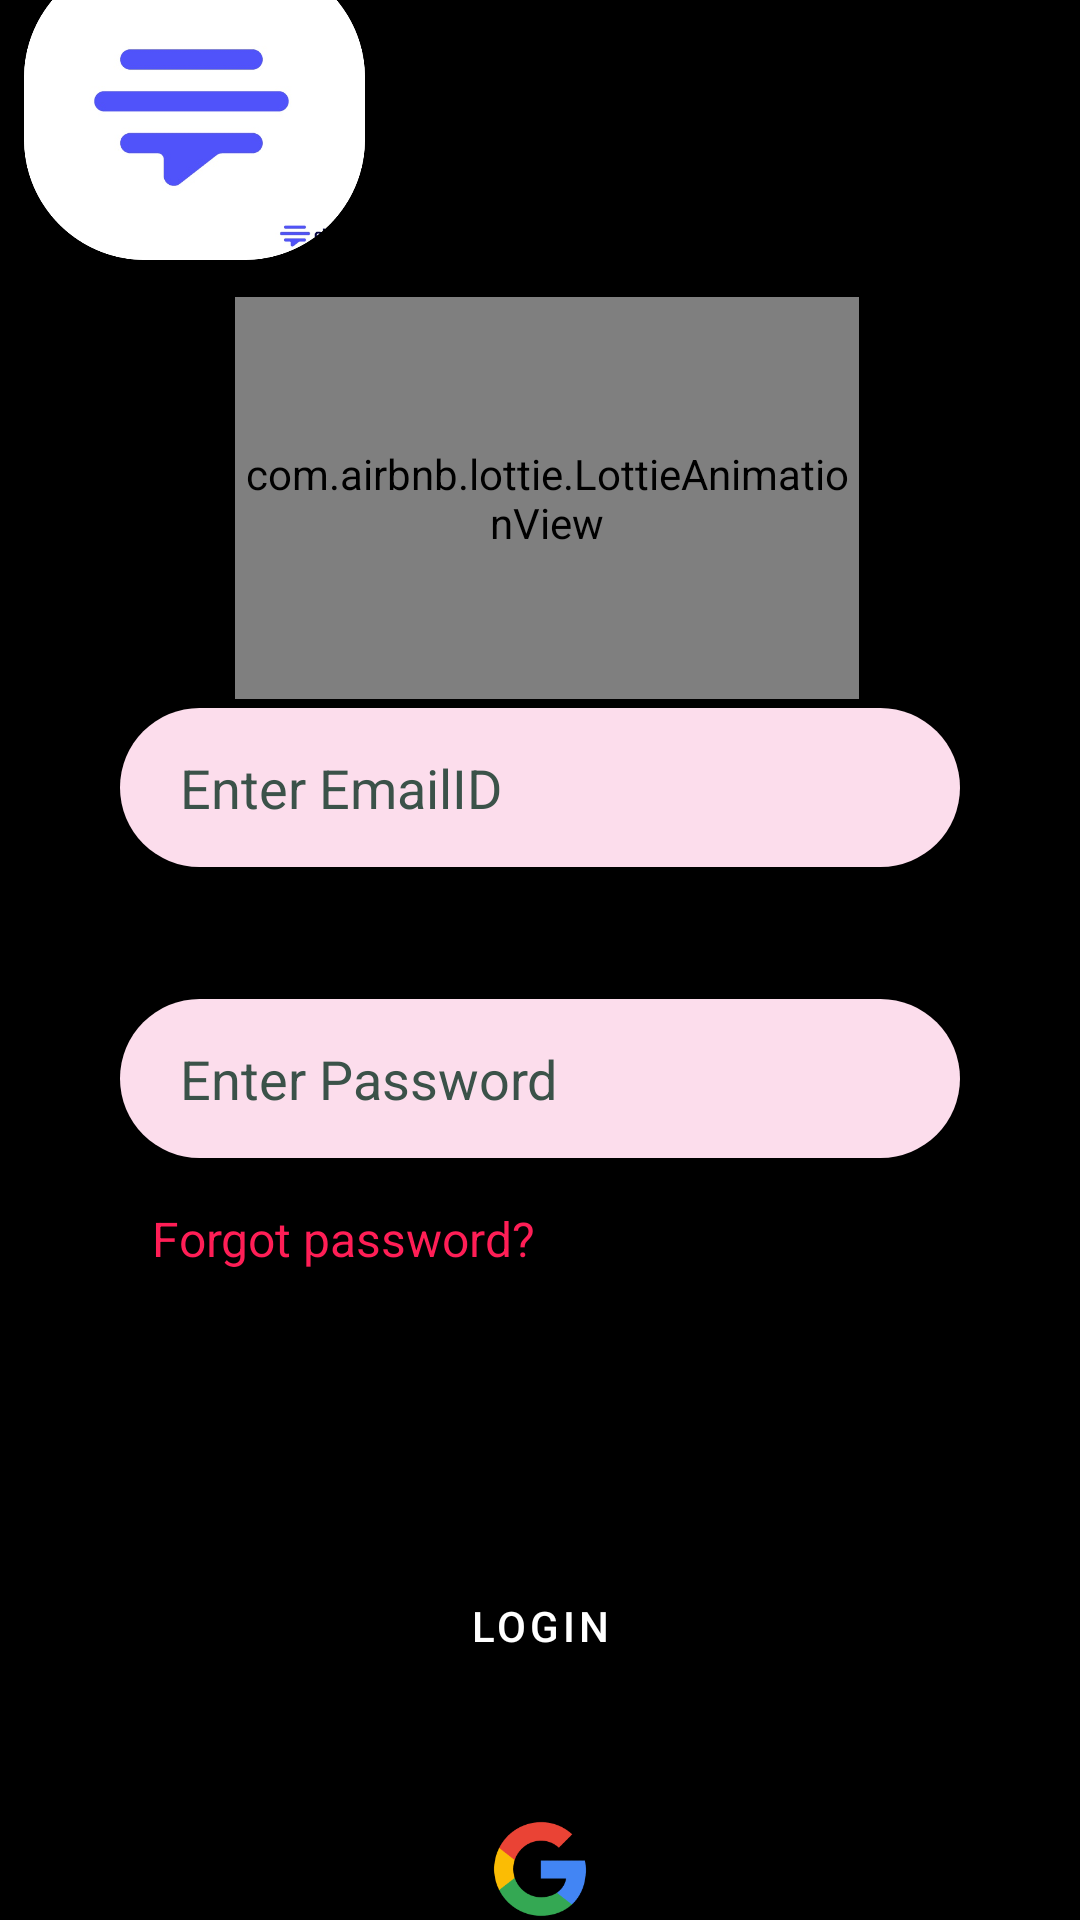

Reconstruct the res/layout file that produces this screen, plus the resources it refers to.
<!-- AndroidManifest.xml: application theme Theme.Meetup -->
<!-- res/layout/activity_login_layout.xml -->
<?xml version="1.0" encoding="utf-8"?>
<androidx.constraintlayout.widget.ConstraintLayout xmlns:android="http://schemas.android.com/apk/res/android"
    xmlns:app="http://schemas.android.com/apk/res-auto"
    xmlns:tools="http://schemas.android.com/tools"
    android:layout_width="match_parent"
    android:layout_height="match_parent"
    tools:context=".LoginLayout"
    android:background="@color/black">

    <androidx.constraintlayout.widget.ConstraintLayout
        android:layout_width="351dp"
        android:layout_height="698dp"
        app:layout_constraintBottom_toBottomOf="parent"
        app:layout_constraintEnd_toEndOf="parent"
        app:layout_constraintHorizontal_bias="0.492"
        app:layout_constraintStart_toStartOf="parent"
        app:layout_constraintTop_toTopOf="parent"
        app:layout_constraintVertical_bias="0.324">

        <com.airbnb.lottie.LottieAnimationView
            android:id="@+id/SigninLottie"
            android:layout_width="208dp"
            android:layout_height="134dp"
            app:layout_constraintBottom_toBottomOf="parent"
            app:layout_constraintEnd_toEndOf="parent"
            app:layout_constraintHorizontal_bias="0.517"
            app:layout_constraintStart_toStartOf="parent"
            app:layout_constraintTop_toTopOf="parent"
            app:layout_constraintVertical_bias="0.208"
            app:lottie_autoPlay="true"
            app:lottie_loop="true"
            android:visibility="visible"
            app:lottie_rawRes="@raw/signinanimation">

        </com.airbnb.lottie.LottieAnimationView>

        <com.airbnb.lottie.LottieAnimationView
            android:id="@+id/LottieLoading"
            android:layout_width="89dp"
            android:layout_height="77dp"
            app:layout_constraintBottom_toBottomOf="parent"
            app:layout_constraintEnd_toEndOf="parent"
            app:layout_constraintStart_toStartOf="parent"
            app:layout_constraintTop_toTopOf="parent"
            app:layout_constraintVertical_bias="0.719"
            app:lottie_autoPlay="true"
            app:lottie_loop="true"
            android:visibility="invisible"
            app:lottie_rawRes="@raw/signinloading">

        </com.airbnb.lottie.LottieAnimationView>

        <ImageView
            android:id="@+id/Logo2"
            android:layout_width="121dp"
            android:layout_height="101dp"
            android:layout_marginTop="4dp"
            android:transitionName="LogoTransition"
            app:layout_constraintEnd_toEndOf="parent"
            app:layout_constraintHorizontal_bias="0.0"
            app:layout_constraintStart_toStartOf="parent"
            app:layout_constraintTop_toTopOf="parent"
            app:srcCompat="@drawable/logo_1" />

        <Button
            android:id="@+id/LoginBtn2"
            style="@style/Widget.MaterialComponents.Button"
            android:layout_width="166dp"
            android:layout_height="48dp"
            android:background="@drawable/button"
            android:fadeScrollbars="false"
            android:text="@string/login"
            android:transitionName="LoginBtnTransition"
            app:layout_constraintBottom_toBottomOf="parent"
            app:layout_constraintEnd_toEndOf="parent"
            app:layout_constraintStart_toStartOf="parent"
            app:layout_constraintTop_toTopOf="parent"
            app:layout_constraintVertical_bias="0.825" />

        <EditText
            android:id="@+id/editTextTextEmailAddress"
            android:layout_width="280dp"
            android:layout_height="53dp"
            android:layout_marginBottom="44dp"
            android:background="@drawable/txtview"
            android:ems="10"
            android:hint="@string/enter_emailid"
            android:inputType="textEmailAddress"
            android:paddingStart="20dp"
            android:selectAllOnFocus="false"
            android:singleLine="false"
            android:textColor="@color/black"
            android:textColorHint="#3B5249"
            app:layout_constraintBottom_toTopOf="@+id/editTextTextPassword"
            app:layout_constraintEnd_toEndOf="@+id/editTextTextPassword"
            app:layout_constraintHorizontal_bias="0.0"
            app:layout_constraintStart_toStartOf="@+id/editTextTextPassword" />

        <EditText
            android:id="@+id/editTextTextPassword"
            android:layout_width="280dp"
            android:layout_height="53dp"
            android:layout_marginBottom="132dp"
            android:background="@drawable/txtview"
            android:ems="10"
            android:hint="@string/enter_password"
            android:textColor="@color/black"
            android:inputType="textPassword"
            android:paddingStart="20dp"
            android:textColorHint="#3B5249"
            app:layout_constraintBottom_toTopOf="@+id/LoginBtn2"
            app:layout_constraintEnd_toEndOf="parent"
            app:layout_constraintStart_toStartOf="parent" />

        <TextView
            android:id="@+id/textView"
            android:layout_width="183dp"
            android:layout_height="40dp"
            android:layout_marginTop="16dp"
            android:text="@string/forgot_password"
            android:textAlignment="center"
            android:textColor="#FF1E56"
            android:textSize="16sp"
            app:layout_constraintEnd_toEndOf="parent"
            app:layout_constraintHorizontal_bias="0.111"
            app:layout_constraintStart_toStartOf="parent"
            app:layout_constraintTop_toBottomOf="@+id/editTextTextPassword" />

        <ImageView
            android:id="@+id/GoogleImageview"
            android:layout_width="58dp"
            android:layout_height="36dp"
            app:layout_constraintBottom_toBottomOf="parent"
            app:layout_constraintEnd_toEndOf="@+id/LoginBtn2"
            app:layout_constraintStart_toStartOf="@+id/LoginBtn2"
            app:layout_constraintTop_toBottomOf="@+id/LoginBtn2"
            app:srcCompat="@drawable/google_symbol_1" />
    </androidx.constraintlayout.widget.ConstraintLayout>


</androidx.constraintlayout.widget.ConstraintLayout>
<!-- resources referenced by this layout -->
<resources>
  <!-- drawable google_symbol_1: png bitmap (drawable, 5105 bytes) -->
  <!-- drawable logo_1: png bitmap (drawable, 51521 bytes) -->
  <!-- drawable txtview (drawable) -->
  <?xml version="1.0" encoding="utf-8"?>
  <shape android:shape="rectangle" xmlns:android="http://schemas.android.com/apk/res/android">
      <corners android:radius="30dp">
      </corners>
      <solid android:color="#FCDDEC"></solid>
  </shape>
  <string name="enter_emailid">Enter EmailID</string>
  <string name="enter_password">Enter Password</string>
  <string name="forgot_password">Forgot password?</string>
  <string name="login">Login</string>
  <style name="Theme.Meetup" parent="Theme.MaterialComponents.DayNight.DarkActionBar">
          
          <item name="colorPrimary">@color/purple_500</item>
          <item name="colorPrimaryVariant">@color/purple_700</item>
          <item name="colorOnPrimary">@color/white</item>
          
          <item name="colorSecondary">@color/teal_200</item>
          <item name="colorSecondaryVariant">@color/teal_700</item>
          <item name="colorOnSecondary">@color/black</item>
          
          <item name="android:statusBarColor" tools:targetApi="l">?attr/colorPrimaryVariant</item>
          
      </style>
  <!-- not gathered from this repository: default colours our renderer supplied (Android Studio template values) -->
  <color name="purple_500">#FF6200EE</color>
  <color name="purple_700">#FF3700B3</color>
  <color name="teal_200">#FF03DAC5</color>
  <color name="teal_700">#FF018786</color>
  <color name="black">#FF000000</color>
  <color name="white">#FFFFFFFF</color>
</resources>
